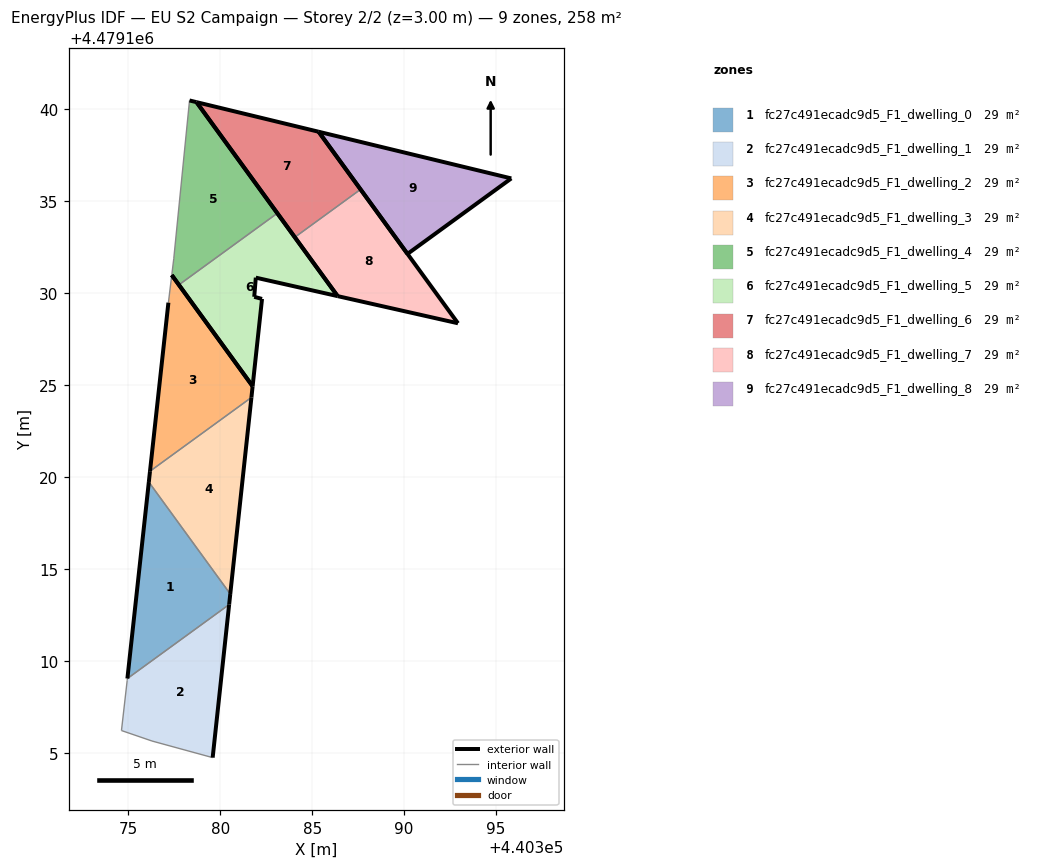
=== STOREY PLAN SPEC (per zone: floor XY polygon, exterior-wall plan segments, windows/doors) ===
zone 1: fc27c491ecadc9d5_F1_dwelling_0  (28.6 m²)
  floor: (440380.49, 4479113.06) (440380.55, 4479113.63) (440376.12, 4479119.72) (440374.96, 4479109.04)
  exterior wall: (440374.96, 4479109.04) – (440376.12, 4479119.72)  [10.7 m]
  exterior wall: (440380.55, 4479113.63) – (440380.49, 4479113.06)  [0.6 m]
  interior walls: 2
zone 2: fc27c491ecadc9d5_F1_dwelling_1  (28.6 m²)
  floor: (440379.59, 4479104.74) (440380.49, 4479113.06) (440374.96, 4479109.04) (440374.94, 4479108.93) (440374.63, 4479106.21) (440376.29, 4479105.64)
  exterior wall: (440380.49, 4479113.06) – (440379.59, 4479104.74)  [8.4 m]
  interior walls: 5
zone 3: fc27c491ecadc9d5_F1_dwelling_2  (28.6 m²)
  floor: (440381.70, 4479124.32) (440381.76, 4479124.93) (440377.37, 4479130.97) (440377.18, 4479129.47) (440376.18, 4479120.31)
  exterior wall: (440381.76, 4479124.93) – (440381.70, 4479124.32)  [0.6 m]
  exterior wall: (440376.18, 4479120.31) – (440377.18, 4479129.47)  [9.2 m]
  exterior wall: (440377.37, 4479130.97) – (440381.76, 4479124.93)  [7.5 m]
  interior walls: 2
zone 4: fc27c491ecadc9d5_F1_dwelling_3  (28.6 m²)
  floor: (440380.55, 4479113.63) (440381.70, 4479124.32) (440376.18, 4479120.31) (440376.12, 4479119.72)
  exterior wall: (440381.70, 4479124.32) – (440380.55, 4479113.63)  [10.7 m]
  exterior wall: (440376.12, 4479119.72) – (440376.18, 4479120.31)  [0.6 m]
  interior walls: 2
zone 5: fc27c491ecadc9d5_F1_dwelling_4  (28.6 m²)
  floor: (440383.11, 4479134.33) (440378.71, 4479140.37) (440378.33, 4479140.46) (440377.48, 4479131.85) (440377.37, 4479130.97) (440377.76, 4479130.44)
  exterior wall: (440378.33, 4479140.46) – (440378.71, 4479140.37)  [0.4 m]
  exterior wall: (440378.71, 4479140.37) – (440383.11, 4479134.33)  [7.5 m]
  exterior wall: (440377.76, 4479130.44) – (440377.37, 4479130.97)  [0.7 m]
  interior walls: 3
zone 6: fc27c491ecadc9d5_F1_dwelling_5  (28.6 m²)
  floor: (440381.76, 4479124.93) (440382.27, 4479129.67) (440381.85, 4479129.79) (440381.94, 4479130.83) (440386.38, 4479129.82) (440383.11, 4479134.33) (440377.76, 4479130.44)
  exterior wall: (440381.76, 4479124.93) – (440377.76, 4479130.44)  [6.8 m]
  exterior wall: (440383.11, 4479134.33) – (440386.38, 4479129.82)  [5.6 m]
  exterior wall: (440386.38, 4479129.82) – (440381.94, 4479130.83)  [4.6 m]
  exterior wall: (440381.94, 4479130.83) – (440381.85, 4479129.79)  [1.0 m]
  exterior wall: (440381.85, 4479129.79) – (440382.27, 4479129.67)  [0.4 m]
  exterior wall: (440382.27, 4479129.67) – (440381.76, 4479124.93)  [4.8 m]
  interior walls: 1
zone 7: fc27c491ecadc9d5_F1_dwelling_6  (28.6 m²)
  floor: (440387.63, 4479135.62) (440385.35, 4479138.76) (440378.71, 4479140.37) (440384.06, 4479133.02)
  exterior wall: (440384.06, 4479133.02) – (440378.71, 4479140.37)  [9.1 m]
  exterior wall: (440378.71, 4479140.37) – (440385.35, 4479138.76)  [6.8 m]
  exterior wall: (440385.35, 4479138.76) – (440387.63, 4479135.62)  [3.9 m]
  interior walls: 1
zone 8: fc27c491ecadc9d5_F1_dwelling_7  (28.6 m²)
  floor: (440392.93, 4479128.35) (440387.63, 4479135.62) (440384.06, 4479133.02) (440386.38, 4479129.82)
  exterior wall: (440392.93, 4479128.35) – (440386.38, 4479129.82)  [6.7 m]
  exterior wall: (440386.38, 4479129.82) – (440384.06, 4479133.02)  [4.0 m]
  exterior wall: (440387.63, 4479135.62) – (440392.93, 4479128.35)  [9.0 m]
  interior walls: 1
zone 9: fc27c491ecadc9d5_F1_dwelling_8  (28.6 m²)
  floor: (440395.82, 4479136.22) (440385.35, 4479138.76) (440390.18, 4479132.12)
  exterior wall: (440390.18, 4479132.12) – (440385.35, 4479138.76)  [8.2 m]
  exterior wall: (440385.35, 4479138.76) – (440395.82, 4479136.22)  [10.8 m]
  exterior wall: (440395.82, 4479136.22) – (440390.18, 4479132.12)  [7.0 m]

=== DERIVED (storey summary) ===
Building: EU S2 Campaign
Storey: 2 of 2  (floor level z = 3.00 m)
Storey gross floor area: 257.8 m²
Zones on this storey: 9
  - fc27c491ecadc9d5_F1_dwelling_0: floor 28.6 m²; exterior wall 11.3 m (34.0 m²); WWR 0.0%
  - fc27c491ecadc9d5_F1_dwelling_1: floor 28.6 m²; exterior wall 8.4 m (25.1 m²); WWR 0.0%
  - fc27c491ecadc9d5_F1_dwelling_2: floor 28.6 m²; exterior wall 17.3 m (51.9 m²); WWR 0.0%
  - fc27c491ecadc9d5_F1_dwelling_3: floor 28.6 m²; exterior wall 11.3 m (34.0 m²); WWR 0.0%
  - fc27c491ecadc9d5_F1_dwelling_4: floor 28.6 m²; exterior wall 8.5 m (25.5 m²); WWR 0.0%
  - fc27c491ecadc9d5_F1_dwelling_5: floor 28.6 m²; exterior wall 23.2 m (69.6 m²); WWR 0.0%
  - fc27c491ecadc9d5_F1_dwelling_6: floor 28.6 m²; exterior wall 19.8 m (59.4 m²); WWR 0.0%
  - fc27c491ecadc9d5_F1_dwelling_7: floor 28.6 m²; exterior wall 19.7 m (59.0 m²); WWR 0.0%
  - fc27c491ecadc9d5_F1_dwelling_8: floor 28.6 m²; exterior wall 26.0 m (77.9 m²); WWR 0.0%
Zone adjacency (shared interzone walls):
  - fc27c491ecadc9d5_F1_dwelling_0 ↔ fc27c491ecadc9d5_F1_dwelling_1
  - fc27c491ecadc9d5_F1_dwelling_0 ↔ fc27c491ecadc9d5_F1_dwelling_3
  - fc27c491ecadc9d5_F1_dwelling_2 ↔ fc27c491ecadc9d5_F1_dwelling_3
  - fc27c491ecadc9d5_F1_dwelling_4 ↔ fc27c491ecadc9d5_F1_dwelling_5
  - fc27c491ecadc9d5_F1_dwelling_6 ↔ fc27c491ecadc9d5_F1_dwelling_7